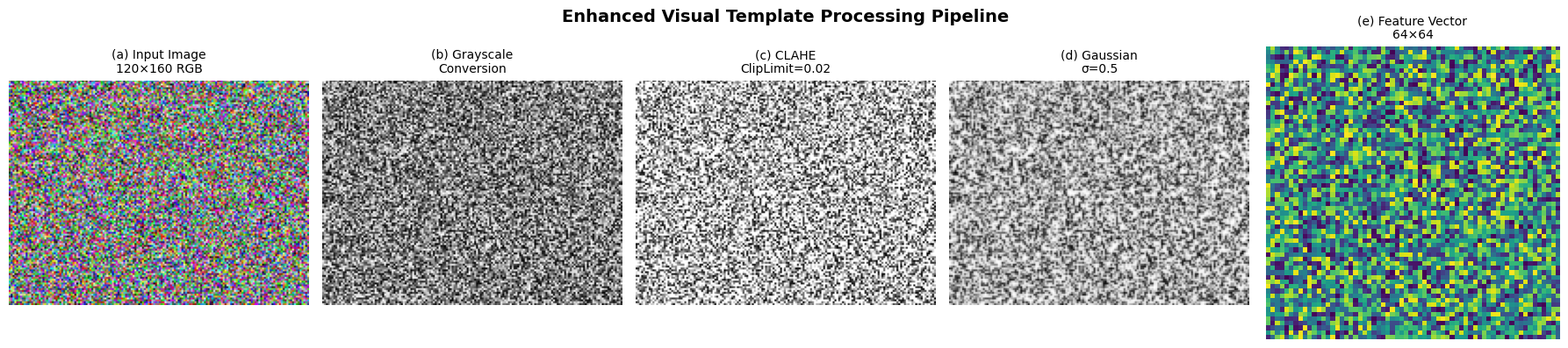

Reproduce this figure in Python. (Note: this script raises an exception after producing the figure.)
#!/usr/bin/env python3
# -*- coding: utf-8 -*-
"""
生成Method部分的详细示意图
包括：3D Grid Cells、Head Direction Cells、Visual Template处理流程
"""

import matplotlib.pyplot as plt
import matplotlib.patches as mpatches
from matplotlib.patches import FancyBboxPatch, FancyArrowPatch, Circle, Rectangle
import numpy as np

plt.rcParams['font.sans-serif'] = ['DejaVu Sans']
plt.rcParams['axes.unicode_minus'] = False

# ==================== Figure 1: Enhanced VT Pipeline ====================
fig1, axes = plt.subplots(1, 5, figsize=(18, 4))
fig1.suptitle('Enhanced Visual Template Processing Pipeline', fontsize=14, weight='bold')

# Step 1: Original Image
ax1 = axes[0]
img = np.random.rand(120, 160, 3)  # 模拟RGB图像
ax1.imshow(img)
ax1.set_title('(a) Input Image\n120×160 RGB', fontsize=10)
ax1.axis('off')

# Step 2: Grayscale
ax2 = axes[1]
gray = np.random.rand(120, 160)
ax2.imshow(gray, cmap='gray')
ax2.set_title('(b) Grayscale\nConversion', fontsize=10)
ax2.axis('off')

# Step 3: CLAHE
ax3 = axes[2]
clahe = np.clip(gray * 1.5, 0, 1)
ax3.imshow(clahe, cmap='gray')
ax3.set_title('(c) CLAHE\nClipLimit=0.02', fontsize=10)
ax3.axis('off')

# Step 4: Gaussian Smoothing
ax4 = axes[3]
from scipy.ndimage import gaussian_filter
smooth = gaussian_filter(clahe, sigma=0.5)
ax4.imshow(smooth, cmap='gray')
ax4.set_title('(d) Gaussian\nσ=0.5', fontsize=10)
ax4.axis('off')

# Step 5: Feature Vector
ax5 = axes[4]
feature = np.random.rand(64, 64)
ax5.imshow(feature, cmap='viridis')
ax5.set_title('(e) Feature Vector\n64×64', fontsize=10)
ax5.axis('off')

plt.tight_layout()
plt.savefig('/home/dream/neuro_111111/carla-pedestrians/neuro/kbs/fig/vt_pipeline.pdf', 
            dpi=300, bbox_inches='tight')
plt.savefig('/home/dream/neuro_111111/carla-pedestrians/neuro/kbs/fig/vt_pipeline.png', 
            dpi=300, bbox_inches='tight')
print("✅ VT Pipeline diagram saved")
plt.close()

# ==================== Figure 2: 3D Grid Cell Activity ====================
fig2 = plt.figure(figsize=(12, 5))
fig2.suptitle('3D Grid Cell Network Activity Pattern', fontsize=14, weight='bold')

# 3D Grid representation
ax1 = fig2.add_subplot(121, projection='3d')
nx, ny, nz = 20, 20, 10
x = np.arange(nx)
y = np.arange(ny)
z = np.arange(nz)
X, Y, Z = np.meshgrid(x, y, z)

# 模拟活动包
center_x, center_y, center_z = 10, 10, 5
activity = np.exp(-((X - center_x)**2 + (Y - center_y)**2 + (Z - center_z)**2) / 20)
activity = activity / activity.max()

# 只显示高活动的点
mask = activity > 0.3
ax1.scatter(X[mask], Y[mask], Z[mask], c=activity[mask], 
           cmap='hot', s=50, alpha=0.6)
ax1.set_xlabel('X Position')
ax1.set_ylabel('Y Position')
ax1.set_zlabel('Z Position (Height)')
ax1.set_title('(a) 3D Activity Packet', fontsize=11)

# 2D projection showing grid pattern
ax2 = fig2.add_subplot(122)
grid_pattern = np.zeros((30, 30))
# 创建六边形网格模式
for i in range(0, 30, 6):
    for j in range(0, 30, 6):
        y_offset = (i // 6) % 2 * 3
        grid_pattern[i:i+3, (j+y_offset)%30:(j+y_offset+3)%30] = 1.0

ax2.imshow(grid_pattern, cmap='Blues', interpolation='nearest')
ax2.set_title('(b) FCC Lattice Pattern\n(2D Projection)', fontsize=11)
ax2.set_xlabel('X Grid Index')
ax2.set_ylabel('Y Grid Index')
ax2.grid(False)

plt.tight_layout()
plt.savefig('/home/dream/neuro_111111/carla-pedestrians/neuro/kbs/fig/grid_cell_activity.pdf', 
            dpi=300, bbox_inches='tight')
plt.savefig('/home/dream/neuro_111111/carla-pedestrians/neuro/kbs/fig/grid_cell_activity.png', 
            dpi=300, bbox_inches='tight')
print("✅ Grid Cell Activity diagram saved")
plt.close()

# ==================== Figure 3: Head Direction Cells ====================
fig3, axes = plt.subplots(1, 2, figsize=(12, 5))
fig3.suptitle('Multilayered Head Direction Cell Network', fontsize=14, weight='bold')

# Circular HDC representation
ax1 = axes[0]
theta = np.linspace(0, 2*np.pi, 360)
layers = 5
for layer in range(layers):
    r = 1 + layer * 0.3
    x = r * np.cos(theta)
    y = r * np.sin(theta)
    ax1.plot(x, y, 'k-', linewidth=0.5, alpha=0.3)
    
# 显示活动包
active_theta = np.pi / 4  # 45度
active_layer = 2
r = 1 + active_layer * 0.3
width = np.pi / 6
theta_range = np.linspace(active_theta - width/2, active_theta + width/2, 20)
x_active = r * np.cos(theta_range)
y_active = r * np.sin(theta_range)
ax1.plot(x_active, y_active, 'r-', linewidth=5, label='Active Cells')
ax1.scatter(r * np.cos(active_theta), r * np.sin(active_theta), 
           s=200, c='red', marker='*', zorder=10)

ax1.set_xlim(-2.5, 2.5)
ax1.set_ylim(-2.5, 2.5)
ax1.set_aspect('equal')
ax1.legend()
ax1.set_title('(a) Circular HDC Structure\n(5 Layers)', fontsize=11)
ax1.set_xlabel('East-West')
ax1.set_ylabel('North-South')

# HDC activity matrix
ax2 = axes[1]
n_theta, n_h = 36, 5  # 36方向 × 5层
hdc_activity = np.zeros((n_h, n_theta))
# 模拟活动包
active_dir = 9  # 90度
active_layer = 2
hdc_activity[active_layer, active_dir-2:active_dir+3] = [0.5, 0.8, 1.0, 0.8, 0.5]
hdc_activity[active_layer-1, active_dir-1:active_dir+2] = [0.3, 0.5, 0.3]
hdc_activity[active_layer+1, active_dir-1:active_dir+2] = [0.3, 0.5, 0.3]

im = ax2.imshow(hdc_activity, cmap='hot', aspect='auto', interpolation='bilinear')
ax2.set_title('(b) HDC Activity Matrix\n(θ × height)', fontsize=11)
ax2.set_xlabel('Direction Index (0-360°)')
ax2.set_ylabel('Height Layer')
ax2.set_xticks([0, 9, 18, 27, 35])
ax2.set_xticklabels(['0°', '90°', '180°', '270°', '350°'])
plt.colorbar(im, ax=ax2, label='Activity')

plt.tight_layout()
plt.savefig('/home/dream/neuro_111111/carla-pedestrians/neuro/kbs/fig/hdc_network.pdf', 
            dpi=300, bbox_inches='tight')
plt.savefig('/home/dream/neuro_111111/carla-pedestrians/neuro/kbs/fig/hdc_network.png', 
            dpi=300, bbox_inches='tight')
print("✅ HDC Network diagram saved")
plt.close()

# ==================== Figure 4: Experience Map ====================
fig4, ax = plt.subplots(1, 1, figsize=(10, 8))
ax.set_title('Multilayered Experience Map with Loop Closure', fontsize=14, weight='bold')

# 创建一个模拟的经验地图
np.random.seed(42)
n_nodes = 50

# 生成轨迹
t = np.linspace(0, 4*np.pi, n_nodes)
x = 5 * t * np.cos(t) / (4*np.pi)
y = 5 * t * np.sin(t) / (4*np.pi)

# 添加回环
loop_idx = 45
x[loop_idx:] = x[loop_idx:] - (x[loop_idx] - x[5]) * np.linspace(0, 1, n_nodes-loop_idx)
y[loop_idx:] = y[loop_idx:] - (y[loop_idx] - y[5]) * np.linspace(0, 1, n_nodes-loop_idx)

# 绘制节点和连接
for i in range(n_nodes-1):
    ax.plot([x[i], x[i+1]], [y[i], y[i+1]], 'b-', linewidth=1, alpha=0.5)
    
# 绘制节点
scatter = ax.scatter(x, y, c=range(n_nodes), cmap='viridis', s=100, 
                    edgecolors='black', linewidth=1, zorder=10)

# 标记起点和终点
ax.scatter(x[0], y[0], s=300, c='green', marker='*', 
          edgecolors='black', linewidth=2, zorder=15, label='Start')
ax.scatter(x[-1], y[-1], s=300, c='red', marker='*', 
          edgecolors='black', linewidth=2, zorder=15, label='End')

# 标记回环
ax.plot([x[loop_idx], x[5]], [y[loop_idx], y[5]], 'r--', 
       linewidth=3, label='Loop Closure', zorder=20)
ax.scatter([x[loop_idx], x[5]], [y[loop_idx], y[5]], 
          s=200, c='orange', marker='o', edgecolors='red', 
          linewidth=2, zorder=20)

# 添加一些节点标签
for i in [0, 10, 20, 30, 40, loop_idx]:
    ax.annotate(f'E{i}', (x[i], y[i]), 
               xytext=(5, 5), textcoords='offset points',
               fontsize=8, bbox=dict(boxstyle='round,pad=0.3', 
                                    facecolor='yellow', alpha=0.7))

ax.set_xlabel('X Position (m)', fontsize=11)
ax.set_ylabel('Y Position (m)', fontsize=11)
ax.legend(fontsize=10, loc='upper right')
ax.grid(True, alpha=0.3)
ax.set_aspect('equal')
plt.colorbar(scatter, ax=ax, label='Experience Node Index')

plt.tight_layout()
plt.savefig('/home/dream/neuro_111111/carla-pedestrians/neuro/kbs/fig/experience_map.pdf', 
            dpi=300, bbox_inches='tight')
plt.savefig('/home/dream/neuro_111111/carla-pedestrians/neuro/kbs/fig/experience_map.png', 
            dpi=300, bbox_inches='tight')
print("✅ Experience Map diagram saved")
plt.close()

# ==================== Figure 5: VT Distance Distribution ====================
fig5, axes = plt.subplots(1, 2, figsize=(12, 5))
fig5.suptitle('Visual Template Matching Analysis', fontsize=14, weight='bold')

# VT Distance Histogram
ax1 = axes[0]
np.random.seed(42)
distances = np.random.beta(2, 5, 299) * 0.08  # 模拟距离分布
ax1.hist(distances, bins=30, color='skyblue', edgecolor='black', alpha=0.7)
ax1.axvline(x=0.07, color='red', linestyle='--', linewidth=2, label='Threshold=0.07')
ax1.set_xlabel('Cosine Distance', fontsize=11)
ax1.set_ylabel('Frequency', fontsize=11)
ax1.set_title('(a) VT Distance Distribution\n(299 templates)', fontsize=11)
ax1.legend()
ax1.grid(True, alpha=0.3)

# VT Count Comparison
ax2 = axes[1]
methods = ['Original\nVT', 'Enhanced\nVT']
vt_counts = [5, 299]
colors = ['lightcoral', 'lightgreen']
bars = ax2.bar(methods, vt_counts, color=colors, edgecolor='black', linewidth=2)
ax2.set_ylabel('Number of Visual Templates', fontsize=11)
ax2.set_title('(b) VT Recognition Comparison\n(+5,880% improvement)', fontsize=11)
ax2.grid(True, alpha=0.3, axis='y')

# 添加数值标签
for i, (bar, count) in enumerate(zip(bars, vt_counts)):
    height = bar.get_height()
    ax2.text(bar.get_x() + bar.get_width()/2., height,
            f'{count}', ha='center', va='bottom', fontsize=14, weight='bold')

plt.tight_layout()
plt.savefig('/home/dream/neuro_111111/carla-pedestrians/neuro/kbs/fig/vt_analysis.pdf', 
            dpi=300, bbox_inches='tight')
plt.savefig('/home/dream/neuro_111111/carla-pedestrians/neuro/kbs/fig/vt_analysis.png', 
            dpi=300, bbox_inches='tight')
print("✅ VT Analysis diagram saved")
plt.close()

print("\n" + "="*50)
print("All Method diagrams generated successfully!")
print("="*50)
print("\nGenerated files:")
print("  - vt_pipeline.pdf/png")
print("  - grid_cell_activity.pdf/png")
print("  - hdc_network.pdf/png")
print("  - experience_map.pdf/png")
print("  - vt_analysis.pdf/png")
